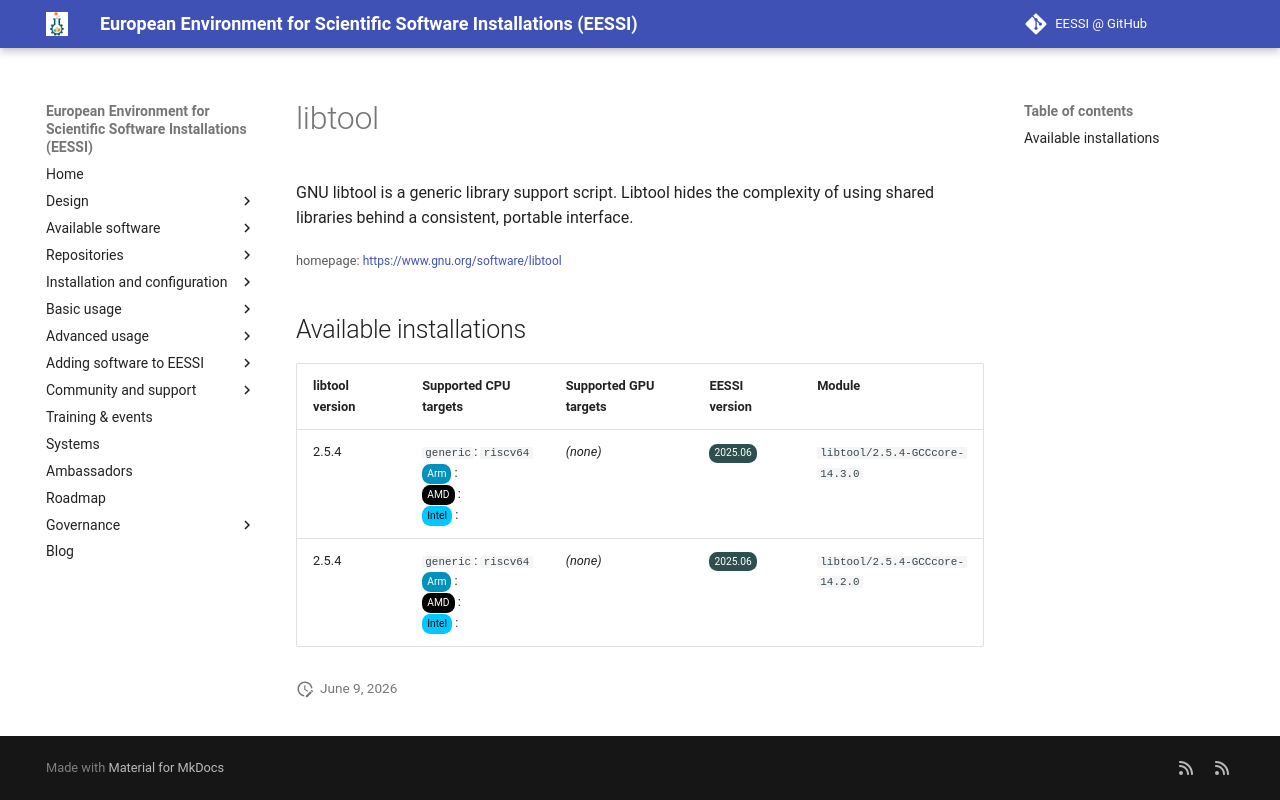

repository: EESSI/docs · page: available_software_riscv/detail/libtool/index.html · generator: mkdocs

---
json_ld:
  '@context': https://schema.org
  '@type': SoftwareApplication
  applicationCategory: DeveloperApplication
  description: "\n GNU libtool is a generic library support script. Libtool hides\
    \ the complexity\n of using shared libraries behind a consistent, portable interface.\n"
  license: Not confirmed
  name: libtool
  offers:
    '@type': Offer
    price: 0
  operatingSystem: LINUX
  review:
    '@type': Review
    author:
      '@type': Organization
      name: EESSI
    reviewBody: Application has been successfully made available on all architectures
      supported by EESSI
    reviewRating:
      '@type': Rating
      ratingValue: 5
  softwareRequirements: See https://www.eessi.io/docs/ for how to make EESSI available
    on your system
  softwareVersion: '[''2.5.4'']'
  url: https://www.gnu.org/software/libtool
---
# libtool



 GNU libtool is a generic library support script. Libtool hides the complexity
 of using shared libraries behind a consistent, portable interface.


<small>homepage: </small><span class="software-link">[https://www.gnu.org/software/libtool](https://www.gnu.org/software/libtool)</span>

## Available installations


|libtool version|Supported CPU targets|Supported GPU targets|EESSI version|Module|
| --- | --- | --- | --- | --- |
|2.5.4|`generic`: `riscv64`<br/><span class="software-cpu-arm">Arm</span>: <br/><span class="software-cpu-amd">AMD</span>: <br/><span class="software-cpu-intel">Intel</span>: <br/>|*(none)*|<span class="software-eessi-version-202506">2025.06</span>|`libtool/2.5.4-GCCcore-14.3.0`|
|2.5.4|`generic`: `riscv64`<br/><span class="software-cpu-arm">Arm</span>: <br/><span class="software-cpu-amd">AMD</span>: <br/><span class="software-cpu-intel">Intel</span>: <br/>|*(none)*|<span class="software-eessi-version-202506">2025.06</span>|`libtool/2.5.4-GCCcore-14.2.0`|
